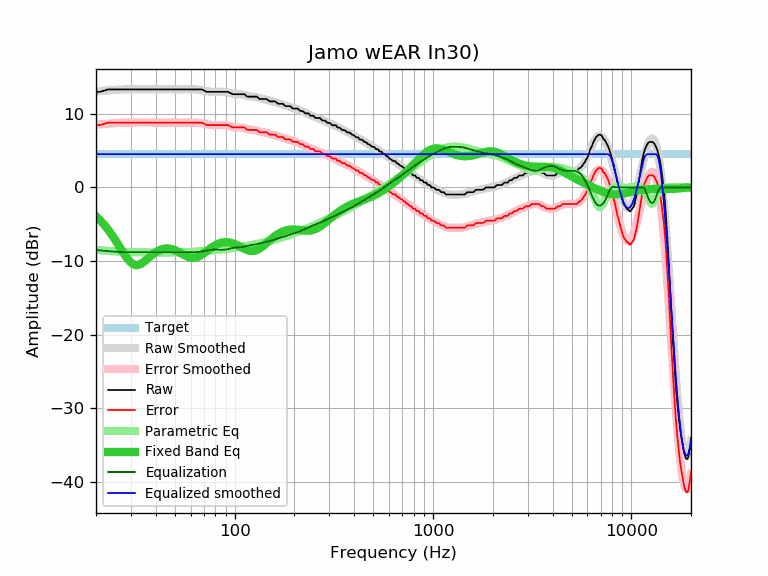

Data behind this chart, as committed beside it:
frequency, raw, error, smoothed, error_smoothed, equalization, parametric_eq, equalized_raw, equalized_smoothed, target
20, 12.97, 8.46, 13.01, 8.50, -8.50, -3.92, 4.47, 4.51, 4.51
21, 12.97, 8.46, 13.07, 8.56, -8.56, -4.47, 4.41, 4.51, 4.51
22, 13.14, 8.63, 13.12, 8.61, -8.61, -5.07, 4.53, 4.51, 4.51
23, 13.30, 8.79, 13.17, 8.66, -8.66, -5.72, 4.64, 4.51, 4.51
24, 13.30, 8.79, 13.21, 8.70, -8.70, -6.41, 4.60, 4.51, 4.51
25, 13.30, 8.79, 13.24, 8.73, -8.73, -7.13, 4.57, 4.51, 4.51
26, 13.30, 8.79, 13.27, 8.76, -8.76, -7.86, 4.54, 4.51, 4.51
27, 13.30, 8.79, 13.29, 8.78, -8.78, -8.58, 4.52, 4.51, 4.51
28, 13.30, 8.79, 13.31, 8.79, -8.79, -9.24, 4.51, 4.51, 4.51
29, 13.30, 8.79, 13.31, 8.80, -8.80, -9.80, 4.50, 4.51, 4.51
30, 13.30, 8.79, 13.32, 8.81, -8.81, -10.22, 4.49, 4.51, 4.51
31, 13.30, 8.79, 13.32, 8.81, -8.81, -10.48, 4.49, 4.51, 4.51
32, 13.30, 8.79, 13.32, 8.80, -8.80, -10.56, 4.50, 4.51, 4.51
33, 13.30, 8.79, 13.31, 8.80, -8.80, -10.50, 4.50, 4.51, 4.51
34, 13.30, 8.79, 13.31, 8.80, -8.80, -10.32, 4.50, 4.51, 4.51
35, 13.30, 8.79, 13.31, 8.79, -8.79, -10.07, 4.51, 4.51, 4.51
36, 13.30, 8.79, 13.30, 8.79, -8.79, -9.80, 4.51, 4.51, 4.51
37, 13.30, 8.79, 13.30, 8.79, -8.79, -9.51, 4.51, 4.51, 4.51
38, 13.30, 8.79, 13.30, 8.79, -8.79, -9.25, 4.51, 4.51, 4.51
39, 13.30, 8.79, 13.30, 8.79, -8.79, -9.00, 4.51, 4.51, 4.51
40, 13.30, 8.79, 13.30, 8.79, -8.79, -8.79, 4.51, 4.51, 4.51
41, 13.30, 8.79, 13.30, 8.79, -8.79, -8.62, 4.51, 4.51, 4.51
42, 13.30, 8.79, 13.30, 8.79, -8.79, -8.48, 4.51, 4.51, 4.51
43, 13.30, 8.79, 13.30, 8.79, -8.79, -8.38, 4.51, 4.51, 4.51
44, 13.30, 8.79, 13.30, 8.79, -8.79, -8.32, 4.51, 4.51, 4.51
45, 13.30, 8.79, 13.30, 8.79, -8.79, -8.29, 4.51, 4.51, 4.51
46, 13.30, 8.79, 13.30, 8.79, -8.79, -8.28, 4.51, 4.51, 4.51
47, 13.30, 8.79, 13.30, 8.79, -8.79, -8.31, 4.51, 4.51, 4.51
48, 13.30, 8.79, 13.30, 8.79, -8.79, -8.36, 4.51, 4.51, 4.51
49, 13.30, 8.79, 13.30, 8.79, -8.79, -8.43, 4.51, 4.51, 4.51
50, 13.30, 8.79, 13.30, 8.79, -8.79, -8.52, 4.51, 4.51, 4.51
51, 13.30, 8.79, 13.30, 8.79, -8.79, -8.62, 4.51, 4.51, 4.51
52, 13.30, 8.79, 13.30, 8.79, -8.79, -8.74, 4.51, 4.51, 4.51
53, 13.30, 8.79, 13.30, 8.79, -8.79, -8.86, 4.51, 4.51, 4.51
54, 13.30, 8.79, 13.30, 8.79, -8.79, -8.98, 4.51, 4.51, 4.51
55, 13.30, 8.79, 13.30, 8.79, -8.79, -9.11, 4.51, 4.51, 4.51
56, 13.30, 8.79, 13.30, 8.79, -8.79, -9.22, 4.51, 4.51, 4.51
57, 13.30, 8.79, 13.31, 8.79, -8.79, -9.32, 4.51, 4.51, 4.51
58, 13.30, 8.79, 13.31, 8.80, -8.80, -9.41, 4.50, 4.51, 4.51
59, 13.30, 8.79, 13.31, 8.80, -8.80, -9.48, 4.50, 4.51, 4.51
60, 13.30, 8.79, 13.31, 8.80, -8.80, -9.53, 4.50, 4.51, 4.51
61, 13.30, 8.79, 13.31, 8.80, -8.80, -9.56, 4.50, 4.51, 4.51
62, 13.30, 8.79, 13.31, 8.80, -8.80, -9.57, 4.50, 4.51, 4.51
63, 13.30, 8.79, 13.31, 8.79, -8.79, -9.55, 4.51, 4.51, 4.51
64, 13.30, 8.79, 13.30, 8.78, -8.78, -9.51, 4.52, 4.51, 4.51
65, 13.30, 8.79, 13.28, 8.77, -8.77, -9.45, 4.53, 4.51, 4.51
66, 13.30, 8.79, 13.26, 8.75, -8.75, -9.37, 4.55, 4.51, 4.51
67, 13.30, 8.79, 13.24, 8.73, -8.73, -9.28, 4.57, 4.51, 4.51
68, 13.30, 8.79, 13.21, 8.70, -8.70, -9.17, 4.60, 4.51, 4.51
69, 13.26, 8.75, 13.18, 8.67, -8.67, -9.06, 4.59, 4.51, 4.51
70, 13.14, 8.63, 13.15, 8.63, -8.63, -8.94, 4.51, 4.51, 4.51
71, 13.10, 8.59, 13.11, 8.60, -8.60, -8.82, 4.50, 4.51, 4.51
72, 12.97, 8.46, 13.08, 8.56, -8.56, -8.69, 4.41, 4.51, 4.51
73, 12.97, 8.46, 13.05, 8.53, -8.53, -8.57, 4.44, 4.51, 4.51
74, 12.97, 8.46, 13.02, 8.51, -8.51, -8.45, 4.46, 4.51, 4.51
75, 12.97, 8.46, 13.00, 8.48, -8.48, -8.33, 4.49, 4.51, 4.51
76, 12.97, 8.46, 12.98, 8.47, -8.47, -8.22, 4.50, 4.51, 4.51
77, 12.97, 8.46, 12.97, 8.45, -8.45, -8.11, 4.52, 4.51, 4.51
78, 12.97, 8.46, 12.96, 8.45, -8.45, -8.01, 4.52, 4.51, 4.51
79, 12.97, 8.46, 12.96, 8.44, -8.44, -7.92, 4.53, 4.51, 4.51
... 553 more rows
